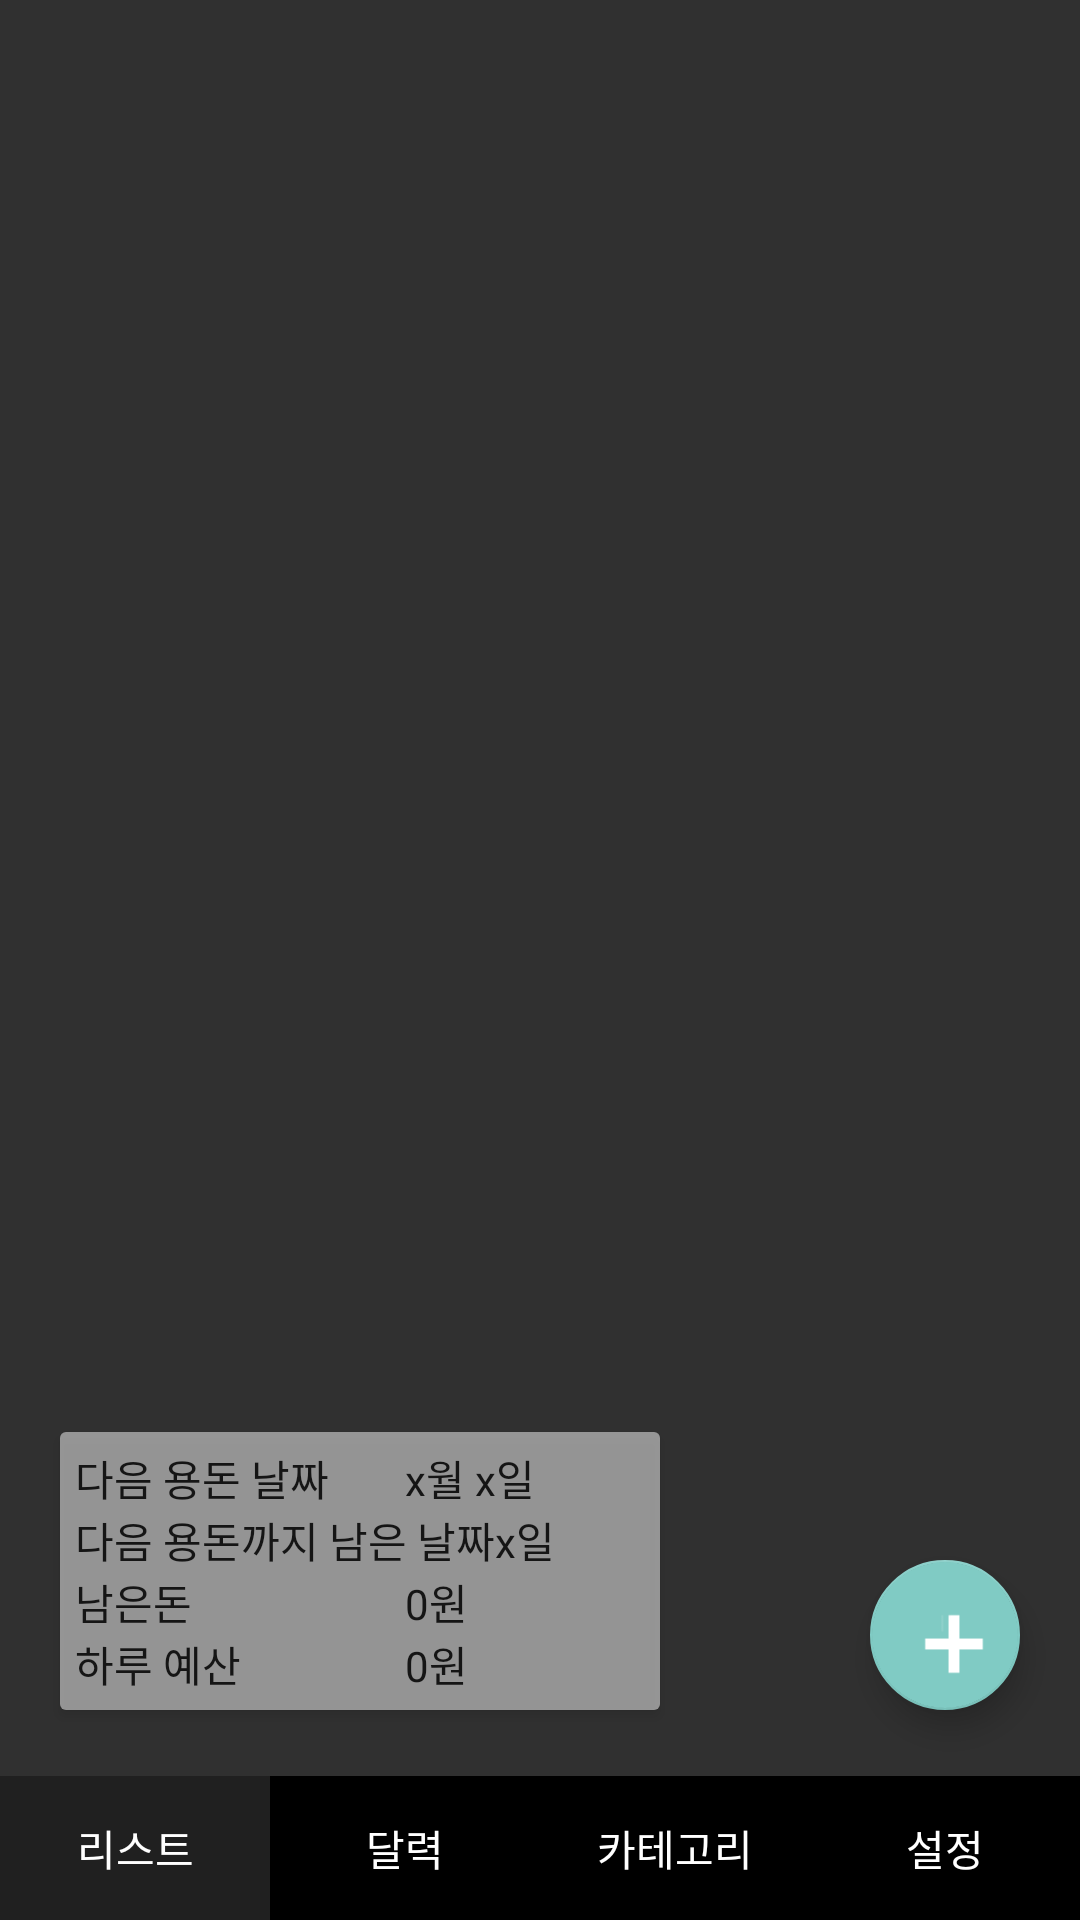

Reconstruct the res/layout file that produces this screen, plus the resources it refers to.
<!-- AndroidManifest.xml: application theme Theme.AppCompat -->
<!-- res/layout/activity_main.xml -->
<?xml version="1.0" encoding="utf-8"?>
<FrameLayout xmlns:android="http://schemas.android.com/apk/res/android"
    xmlns:tools="http://schemas.android.com/tools"
    android:id="@+id/activity_main"
    android:layout_width="match_parent"
    android:layout_height="match_parent"
    android:orientation="vertical"
    tools:context="com.lg.moneyregister.MainActivity">

    <LinearLayout
        android:layout_width="match_parent"
        android:layout_height="match_parent"
        android:orientation="vertical">
        <android.support.v4.view.ViewPager
            android:layout_width="match_parent"
            android:layout_height="0dp"
            android:layout_weight="1"
            android:id="@+id/container"/>

        <LinearLayout
            android:layout_width="match_parent"
            android:layout_height="wrap_content">
            <Button
                android:layout_width="0dp"
                android:layout_height="wrap_content"
                android:layout_weight="1"
                android:background="#202020"
                android:textColor="#FFFFFF"
                android:text="리스트"
                android:id="@+id/listBtn"/>
            <Button
                android:layout_width="0dp"
                android:layout_height="wrap_content"
                android:layout_weight="1"
                android:background="#000000"
                android:textColor="#FFFFFF"
                android:text="달력"
                android:id="@+id/calendarBtn"/>
            <Button
                android:layout_width="0dp"
                android:layout_height="wrap_content"
                android:layout_weight="1"
                android:background="#000000"
                android:textColor="#FFFFFF"
                android:text="카테고리"
                android:id="@+id/statisticBtn"/>
            <Button
                android:layout_width="0dp"
                android:layout_height="wrap_content"
                android:layout_weight="1"
                android:background="#000000"
                android:textColor="#FFFFFF"
                android:text="설정"
                android:id="@+id/settingBtn"/>
        </LinearLayout>
    </LinearLayout>

    <android.support.v7.widget.CardView
        android:layout_width="wrap_content"
        android:layout_height="wrap_content"
        android:layout_gravity="bottom|left"
        android:layout_marginBottom="70dp"
        android:layout_marginStart="20dp"
        android:background="#90FFFFFF"
        android:alpha="0.5"
        android:id="@+id/curStatus">
        <LinearLayout
            android:layout_width="200dp"
            android:layout_height="wrap_content"
            android:background="#FFFFFF"
            android:orientation="vertical"
            android:padding="5dp">
            <LinearLayout
                android:layout_width="wrap_content"
                android:layout_height="wrap_content"
                android:orientation="horizontal">
                <TextView
                    android:layout_width="match_parent"
                    android:layout_height="wrap_content"
                    android:minWidth="110dp"
                    android:textColor="#000000"
                    android:text="다음 용돈 날짜"/>

                <TextView
                    android:layout_width="match_parent"
                    android:layout_height="wrap_content"
                    android:minWidth="80dp"
                    android:id="@+id/depositDateTv"
                    android:textColor="#000000"
                    android:text="x월 x일"/>
            </LinearLayout>
            <LinearLayout
                android:layout_width="wrap_content"
                android:layout_height="wrap_content"
                android:orientation="horizontal">
                <TextView
                    android:layout_width="match_parent"
                    android:layout_height="wrap_content"
                    android:minWidth="110dp"
                    android:textColor="#000000"
                    android:text="다음 용돈까지 남은 날짜"/>

                <TextView
                    android:layout_width="match_parent"
                    android:layout_height="wrap_content"
                    android:minWidth="80dp"
                    android:id="@+id/leftDaysTv"
                    android:textColor="#000000"
                    android:text="x일"/>
            </LinearLayout>
            <LinearLayout
                android:layout_width="wrap_content"
                android:layout_height="wrap_content"
                android:orientation="horizontal">
                <TextView
                    android:layout_width="match_parent"
                    android:layout_height="wrap_content"
                    android:minWidth="110dp"
                    android:textColor="#000000"
                    android:text="남은돈"/>

                <TextView
                    android:layout_width="match_parent"
                    android:layout_height="wrap_content"
                    android:minWidth="80dp"
                    android:id="@+id/balanceTv"
                    android:textColor="#000000"
                    android:text="0원"/>
            </LinearLayout>
            <LinearLayout
                android:layout_width="wrap_content"
                android:layout_height="wrap_content"
                android:orientation="horizontal">
                <TextView
                    android:layout_width="match_parent"
                    android:layout_height="wrap_content"
                    android:minWidth="110dp"
                    android:textColor="#000000"
                    android:text="하루 예산"/>

                <TextView
                    android:layout_width="match_parent"
                    android:layout_height="wrap_content"
                    android:minWidth="80dp"
                    android:id="@+id/planPerDateTv"
                    android:textColor="#000000"
                    android:text="0원"/>
            </LinearLayout>
        </LinearLayout>
    </android.support.v7.widget.CardView>
    <android.support.design.widget.FloatingActionButton
        android:layout_width="50dp"
        android:layout_height="50dp"
        android:layout_marginRight="20dp"
        android:layout_marginBottom="70dp"
        android:id="@+id/addBtn"
        android:src="@drawable/floating_action_button_insert"
        android:layout_gravity="right|bottom"/>
</FrameLayout>
<!-- resources referenced by this layout -->
<resources>
  <!-- drawable floating_action_button_insert: png bitmap (drawable, 41510 bytes) -->
</resources>
